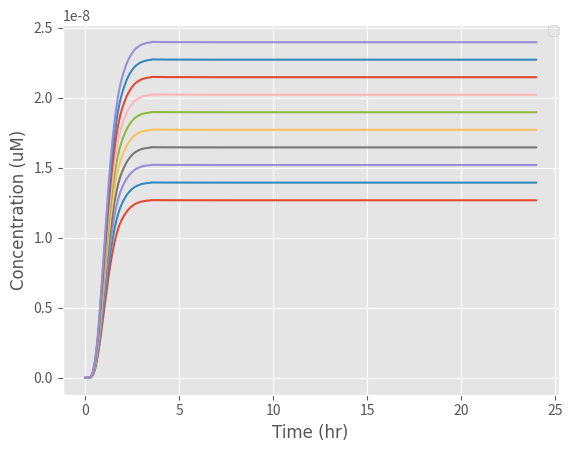

This figure's Python source:
from scipy.integrate import odeint
import numpy as np
import matplotlib.pyplot as plt

# k1: Rate at which EL222 becomes activated with light to bind to the promoter
# Here we express k1 in terms of a function of light intensity

k1_rate_array = []
# The array was created to add the values of k1 as different light intensities are examined

def light(k, L, n, K1):
    a = 444.6  # Basal expression level of the promoter (microM)

    # k: Maximum expression due to induction (a.u.)
    # K1:Hill constant (W/m^2)
    # n: Hill coefficient (dimensionless)
    # a: Basal expression level of the promoter (a. u)
    # L: Light intensity (W)

    k1 = a + ((k * (L) ^ n) / ((k) ^ n + (L) ^ n))

    k1_rate_array.append(k1)

    return k1

def diff_eqs(y, t):
    '''This function contains the differential equations'''

    """Unpacking y"""
    EL222dimer = y[0]  # EL222 dimerisation and binding to the promoter (microM/L)
    mRNA = y[1]  # Transcrption (microM/L)
    Intiminintracellular = y[2]  # Translation (microM/L)
    Intiminsurface = y[3]  # Expression of Intimin on the surface of the cells (microM/L)

    """Set rate constants""" # Most values were collected from papers, we are finessing them by adding
    # values our Wet Lab obtained from our experiments

    k2 = (108 / 25)  # Rate of transcription per transcript (1/hr)
    k3 = (3600 / 660)  # Rate of translation (1/hr)
    d1 = 60 / 20  # Degradation of transcript (1/hr)
    d2 = 60 / 20  # Degradation of protein (Half-life of E.coli) (1/hr)

    # Rate of EL222 being activated by light, dimerizing and binding to the promoter
    dEL222dimer_dt = (light_intensity * (EL222inactive) ** 2) - (k2 * EL222dimer)

    # Rate of transcription
    dmRNA_dt = (k2 * EL222dimer) - (d1 * mRNA) - (k3 * mRNA)

    # Rate at which the protein is transferred to the surface of the cell
    #v = 115200 / 10  # Based on the rate at which mRNA is transferred from within the nucleus of a mammalian cell to
    # its cytoplasm (1/hr)
    n = 1 - (Intiminsurface / (6.48 * 10 ** -6))  # Representing the space available for more proteins on the surface

    dIntiminintracellular_dt = ((((Intiminintracellular)**2)*(-d2-v)*n)+(Intiminintracellular*((mRNA*k3)-(d2*Km)))+((mRNA*k3)*Km))/(Km+Intiminintracellular)

    # Rate of expression of the protein on the surface of the cell
    dIntiminsurface_dt = (((Intiminintracellular*v / (Intiminintracellular + Km)) * n)* Intiminintracellular) -d2*(Intiminsurface)

    """Repack solution in same order as y"""

    sol = [dEL222dimer_dt, dmRNA_dt, dIntiminintracellular_dt, dIntiminsurface_dt]

    return sol

if __name__ == "__main__":
    time_steps = 1000  # Number of timepoints to simulate
    t = np.linspace(0, 24, time_steps)  # Set the time frame (start_time, stop_time, step) time frames are equally spaced within the two limits
    Km_array=[1,2,3,4,5,6,7,8,9,10]
    v_array=[10000,11000,12000,13000,14000,15000,16000,17000,18000,19000]

    '''Set initial species concentration values'''
    EL222inactive = 2.37 * (10 ** -4)  # Initial concentration of EL222 (microM/L)
    EL222dimer_0 = 0  # Starting concentration of EL222 bound to the promoter (microM/L)
    mRNA_0 = 0  # Starting mRNA concentration (microM/L)
    Intiminintracellular_0 = 0  # Starting protein concentration (microM/L)
    Intiminsurface_0 = 0  # Starting concentration of protein expressed on the surface of the cell (microM/L)

    '''Pack intial conditions into an array'''
    y0 = [EL222dimer_0, mRNA_0, Intiminintracellular_0, Intiminsurface_0]

    # Once we selected our range of light intensities we inputted them into our initial function to calculate the value
    # of k1 and then inputted the values of k1 into our differential equations

    L_range = [70]

    for L in L_range:
        print(L)
        light_intensity = light(1545, L, 2, 6.554)
        #print(light_intensity)
    for i in Km_array:
        Km =i
        #CORRECTED
    for i in v_array:
        v =i
        sol = odeint(diff_eqs,y0,t)
        """plot output"""
        # We set the font we wanted for our graphs
        asfont = {'fontname': 'Arial'}

        plt.style.use('ggplot')
        plt.plot(t, sol[:, 3])

        # We then annotaed our graphs axis, legends and set minimum and maximum ranges for them
        plt.legend(['0 W/$m^2$', '18 W/$m^2$', '35 W/$m^2$', '53 W/$m^2$', '70 W/$m^2$'], loc='lower right')
        plt.ylabel('Concentration (uM)',**asfont)
        plt.xlabel('Time (hr)',**asfont)
        #plt.title('Effect of light intensity on the rate of intimin expression on the cell surface ', fontsize=10, y=1.08)
        plt.legend(loc=1, borderaxespad=0)
        plt.ticklabel_format(style='sci', axis='y', scilimits=(0, 0))

    plt.show()